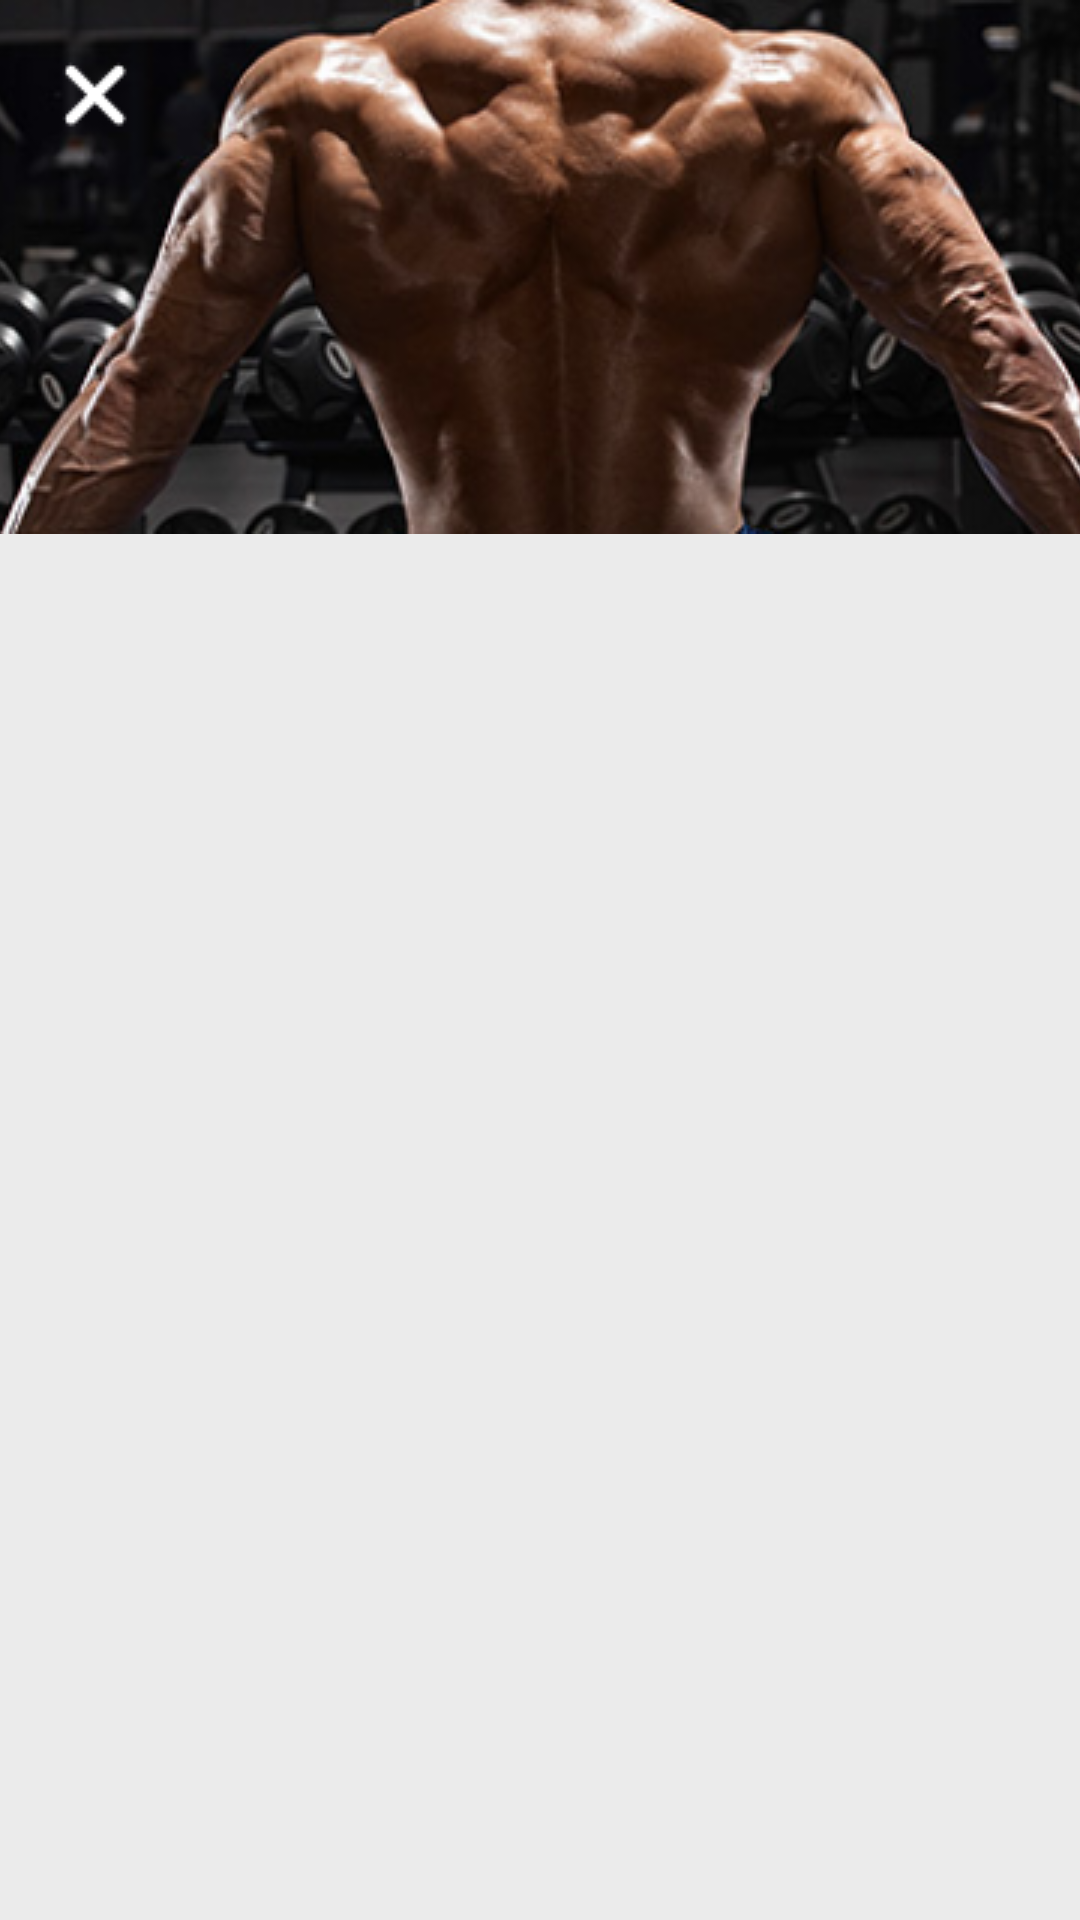

This screen was rendered from an Android layout file. Write that file and the resources it references.
<!-- AndroidManifest.xml: application theme Theme.GymWorkOut -->
<!-- res/layout/activity_workout3.xml -->
<?xml version="1.0" encoding="utf-8"?>
<LinearLayout xmlns:android="http://schemas.android.com/apk/res/android"
    xmlns:app="http://schemas.android.com/apk/res-auto"
    xmlns:tools="http://schemas.android.com/tools"
    android:layout_width="match_parent"
    android:layout_height="match_parent"
    android:background="#EBEBEB"
    android:orientation="vertical">

    <RelativeLayout
        android:layout_width="match_parent"
        android:layout_height="wrap_content">

        <ImageView
            android:id="@+id/arm_chest"
            android:layout_width="wrap_content"
            android:layout_height="wrap_content"
            android:scaleType="centerCrop"
            android:src="@drawable/shoulder_back"
            tools:ignore="ContentDescription" />

        <ImageView
            android:id="@+id/back_button"
            android:layout_width="wrap_content"
            android:layout_height="wrap_content"
            android:src="@drawable/back_button"
            tools:ignore="ContentDescription" />
    </RelativeLayout>

    <ScrollView
        android:layout_width="match_parent"
        android:layout_height="match_parent">

        <androidx.constraintlayout.widget.ConstraintLayout
            android:id="@+id/parentLayout"
            android:layout_width="match_parent"
            android:layout_height="wrap_content">

            <androidx.recyclerview.widget.RecyclerView
                android:id="@+id/workout1_recycler_view"
                android:layout_width="match_parent"
                android:layout_height="wrap_content"
                app:layout_constraintEnd_toEndOf="parent"
                app:layout_constraintStart_toStartOf="parent"
                app:layout_constraintTop_toTopOf="parent" />
        </androidx.constraintlayout.widget.ConstraintLayout>
    </ScrollView>
</LinearLayout>
<!-- resources referenced by this layout -->
<resources>
  <!-- drawable back_button: png bitmap (drawable, 361 bytes) -->
  <!-- drawable shoulder_back: png bitmap (drawable, 160559 bytes) -->
  <style name="Theme.GymWorkOut" parent="Theme.MaterialComponents.DayNight.NoActionBar">
          
          <item name="colorPrimary">@color/purple_500</item>
          <item name="colorPrimaryVariant">@color/purple_700</item>
          <item name="colorOnPrimary">@color/white</item>
          
          <item name="colorSecondary">@color/teal_200</item>
          <item name="colorSecondaryVariant">@color/teal_700</item>
          <item name="colorOnSecondary">@color/black</item>
          
          <item name="android:statusBarColor">?attr/colorPrimaryVariant</item>
          
      </style>
  <color name="purple_500">#FF6200EE</color>
  <color name="purple_700">#FF3700B3</color>
  <color name="white">#FFFFFFFF</color>
  <color name="teal_200">#FF03DAC5</color>
  <color name="teal_700">#FF018786</color>
  <color name="black">#FF000000</color>
</resources>
